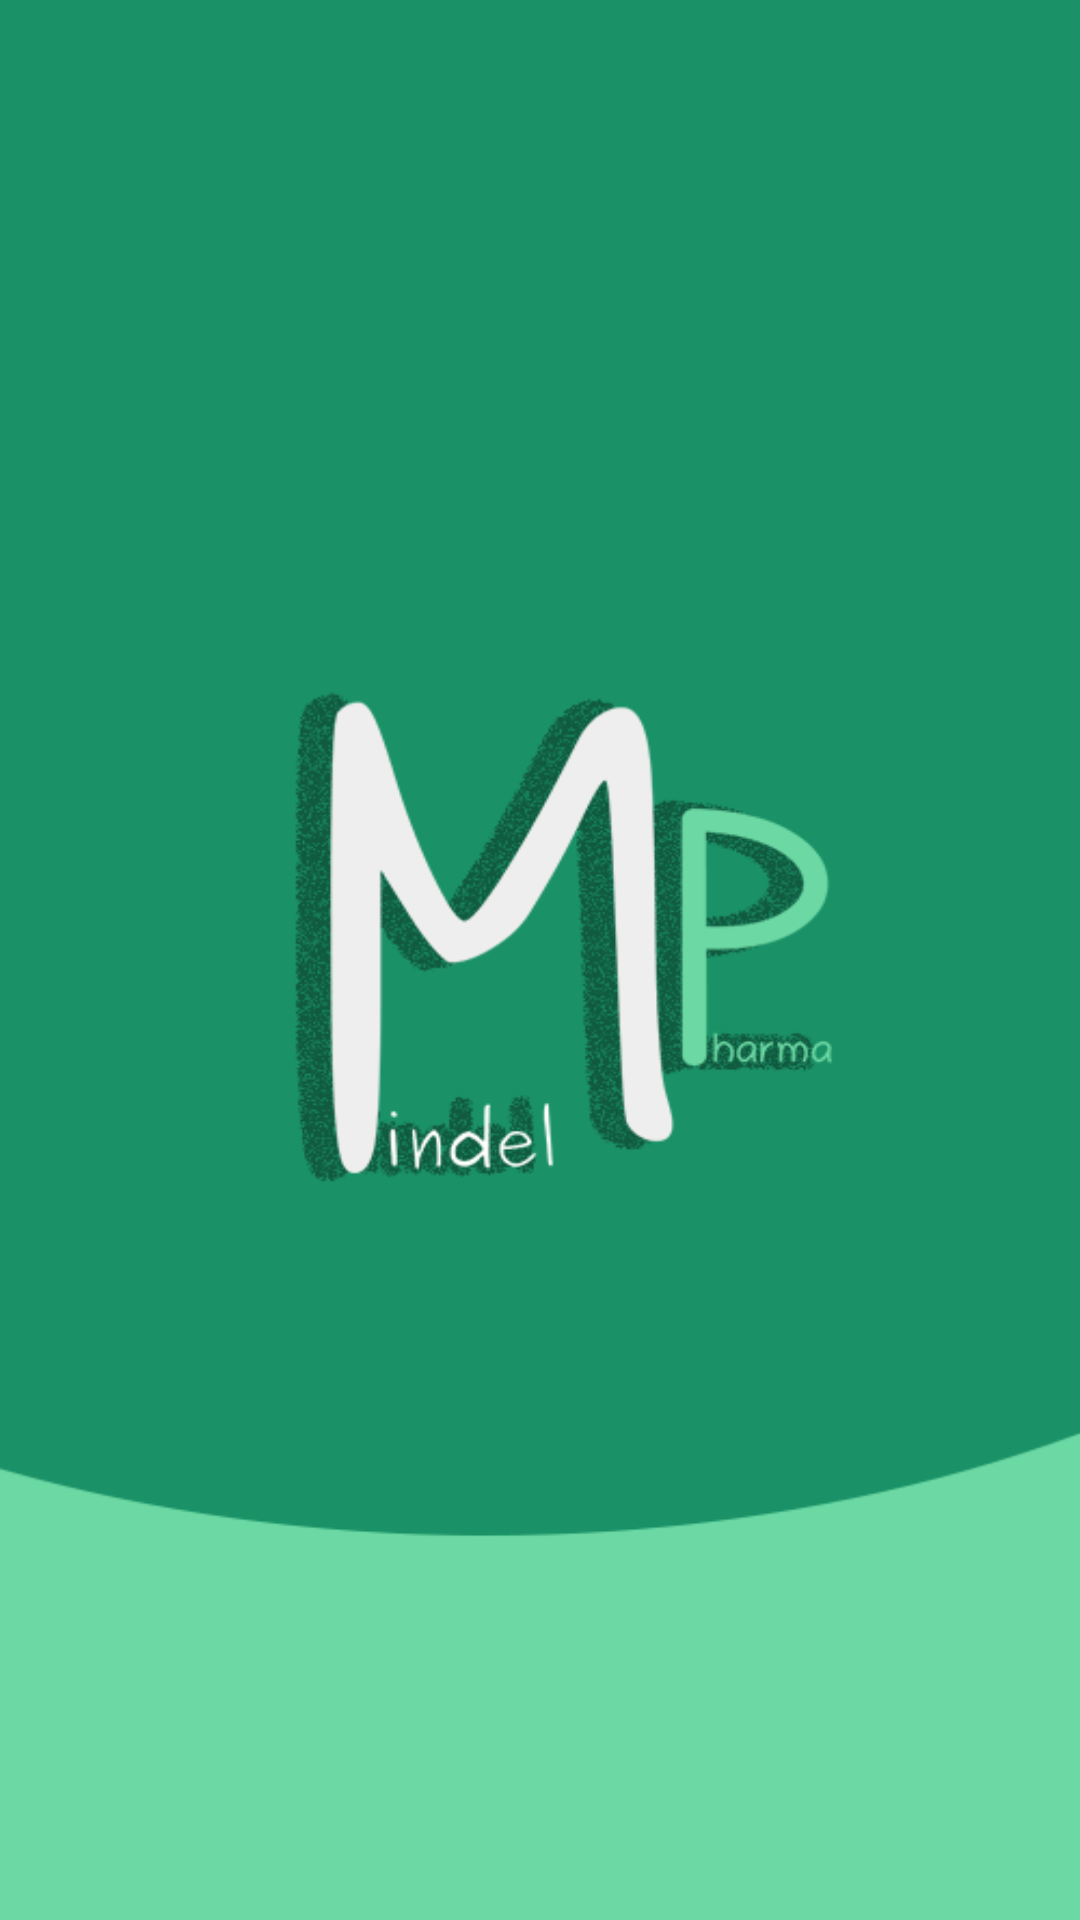

This screen was rendered from an Android layout file. Write that file and the resources it references.
<!-- AndroidManifest.xml: application theme Theme.Mindelpharma -->
<!-- res/layout/activity_splashscreen.xml -->
<?xml version="1.0" encoding="utf-8"?>
<androidx.constraintlayout.widget.ConstraintLayout xmlns:android="http://schemas.android.com/apk/res/android"
    xmlns:app="http://schemas.android.com/apk/res-auto"
    xmlns:tools="http://schemas.android.com/tools"
    android:layout_width="match_parent"
    android:layout_height="match_parent"
    tools:context=".Splashscreen"
    android:background="@mipmap/splash">

</androidx.constraintlayout.widget.ConstraintLayout>
<!-- resources referenced by this layout -->
<resources>
  <!-- mipmap splash: png bitmap (mipmap-xxhdpi, 51140 bytes) -->
  <style name="Theme.Mindelpharma" parent="Theme.MaterialComponents.DayNight.DarkActionBar">
          
          <item name="colorPrimary">@color/green</item>
          <item name="colorPrimaryVariant">@color/green</item>
          <item name="colorOnPrimary">@color/white</item>
          
          <item name="colorSecondary">@color/green_light</item>
          <item name="colorSecondaryVariant">@color/green_light</item>
          <item name="colorOnSecondary">@color/black</item>
          
          <item name="android:statusBarColor" tools:targetApi="l">?attr/colorPrimaryVariant</item>
          
      </style>
  <color name="green">#1a9166</color>
  <color name="white">#FFFFFFFF</color>
  <color name="green_light">#6cd8a4</color>
  <color name="black">#FF000000</color>
</resources>
